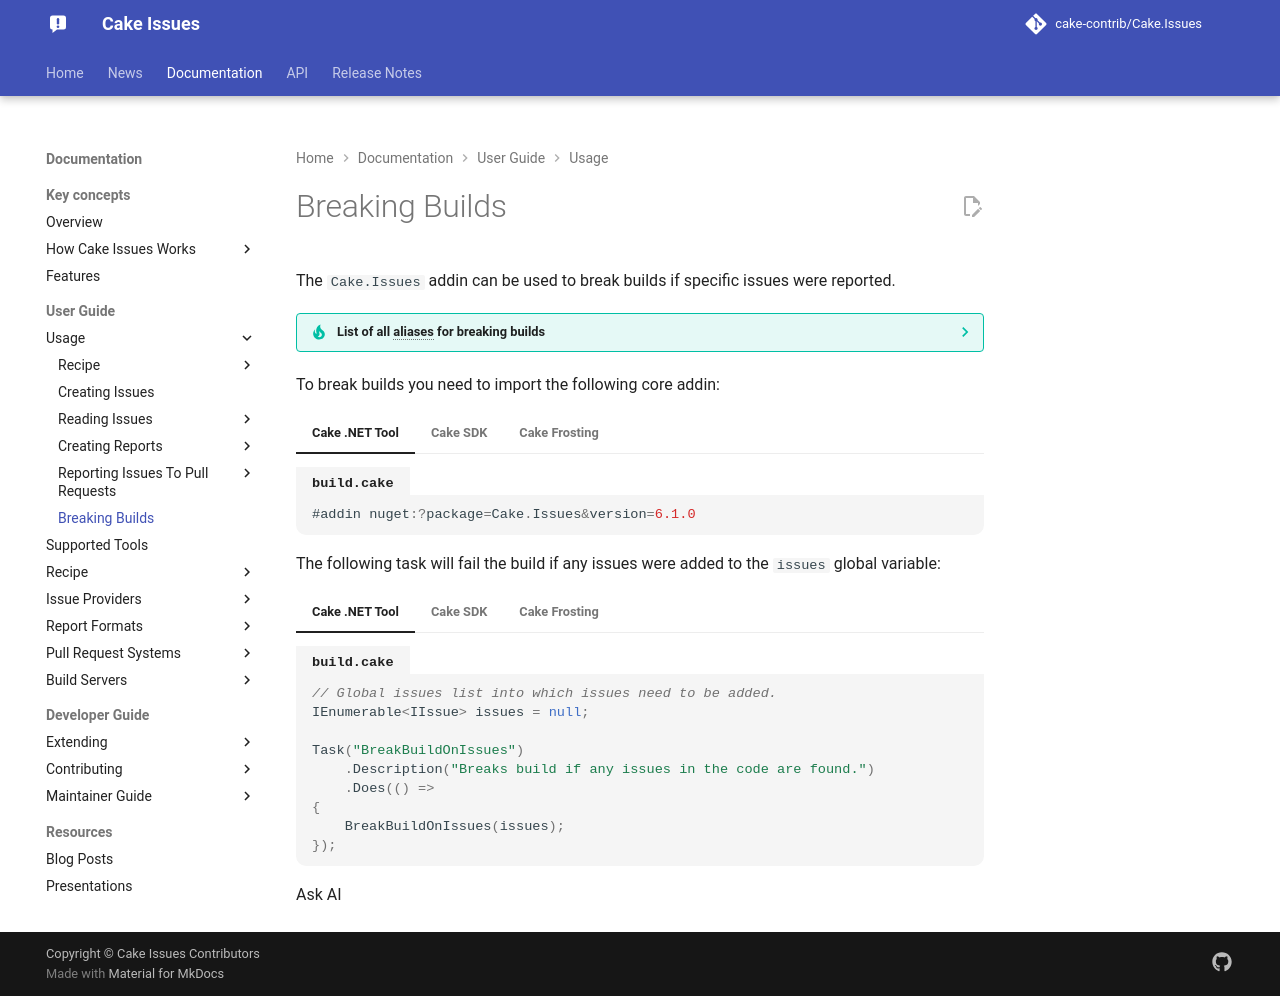

repository: cake-contrib/Cake.Issues · page: develop/documentation/usage/breaking-builds/breaking-builds/index.html · generator: mkdocs

---
title: Breaking builds
description: Usage instructions how to break builds.
---

The `Cake.Issues` addin can be used to break builds if specific issues were reported.

To break builds you need to import the following core addin:

```csharp
#addin nuget:?package=Cake.Issues&version={{ cake_issues_version }}
```

The following task will fail the build if any issues were added to the `issues` global variable:

```csharp
// Global issues list into which issues need to be added.
IEnumerable<IIssue> issues = null;

Task("BreakBuildOnIssues")
    .Description("Breaks build if any issues in the code are found.")
    .Does(() =>
{
    BreakBuildOnIssues(issues);
});
```
